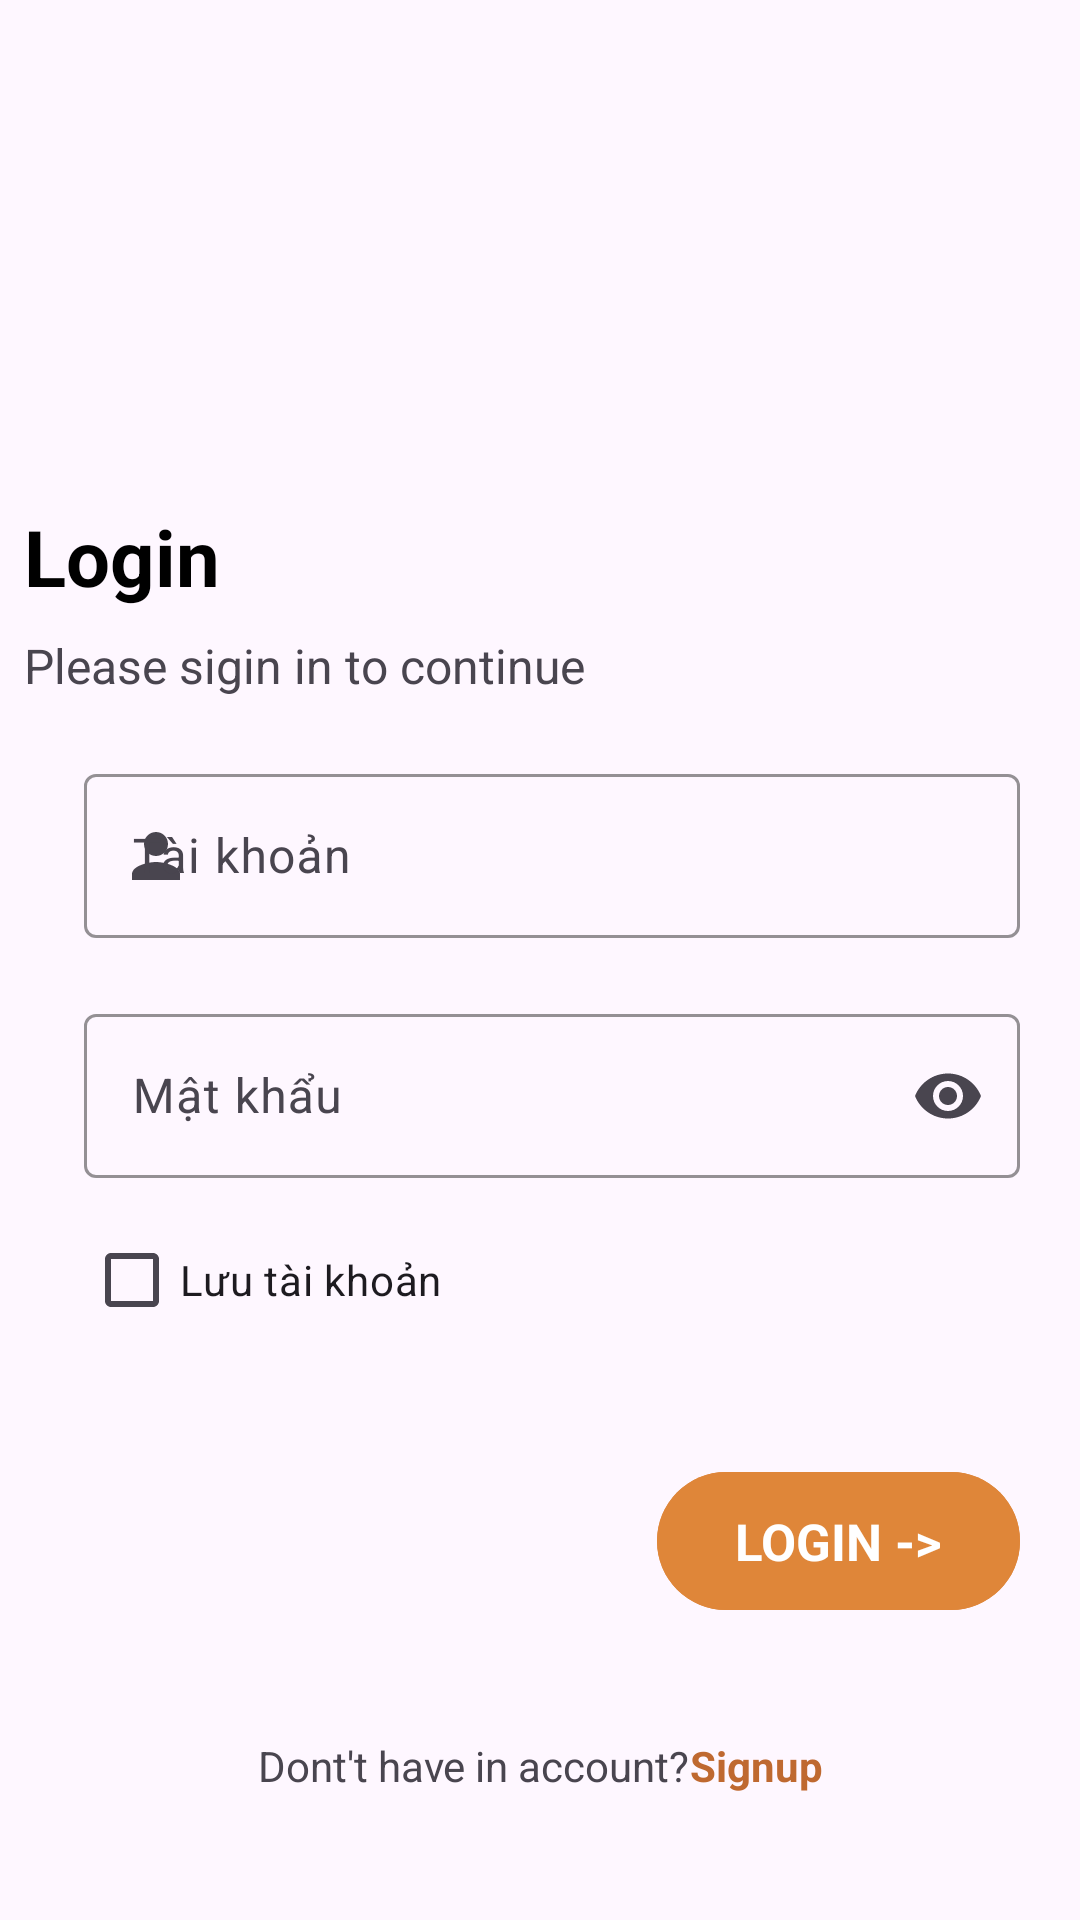

The Android layout XML behind this screen, and the referenced resources:
<!-- AndroidManifest.xml: application theme Theme.QuanlySukien -->
<!-- res/layout/activity_login.xml -->
<?xml version="1.0" encoding="utf-8"?>
<androidx.constraintlayout.widget.ConstraintLayout xmlns:android="http://schemas.android.com/apk/res/android"
    xmlns:app="http://schemas.android.com/apk/res-auto"
    xmlns:tools="http://schemas.android.com/tools"
    android:layout_width="match_parent"
    android:layout_height="match_parent"
    tools:context=".GiaoDien.Login_Activity">

    <LinearLayout
        android:id="@+id/linearLayout"
        android:layout_width="match_parent"
        android:layout_height="wrap_content"
        android:layout_marginStart="8dp"
        android:layout_marginTop="168dp"
        android:orientation="vertical"
        app:layout_constraintStart_toStartOf="parent"
        app:layout_constraintTop_toTopOf="parent">

        <TextView
            android:id="@+id/titile"
            android:layout_width="wrap_content"
            android:layout_height="wrap_content"
            android:text="Login"
            android:textColor="@color/black"
            android:textSize="26dp"
            android:textStyle="bold" />

        <TextView
            android:layout_width="wrap_content"
            android:layout_height="wrap_content"
            android:layout_marginTop="8dp"
            android:text="Please sigin in to continue"
            android:textSize="16dp" />

        <com.google.android.material.textfield.TextInputLayout
            android:layout_width="match_parent"
            android:layout_height="60dp"
            android:layout_marginLeft="20dp"
            android:layout_marginTop="20dp"
            android:layout_marginRight="20dp"
            android:hint="Tài khoản"
            app:boxStrokeColor="#BF6930"
            app:endIconMode="clear_text"
            app:helperTextTextColor="@color/black"
            app:startIconDrawable="@drawable/baseline_person_24">

            <com.google.android.material.textfield.TextInputEditText
                android:id="@+id/txt_username"
                android:layout_width="match_parent"
                android:layout_height="match_parent"
                android:maxLength="20" />
        </com.google.android.material.textfield.TextInputLayout>

        <com.google.android.material.textfield.TextInputLayout
            android:layout_width="match_parent"
            android:layout_height="60dp"
            android:layout_marginLeft="20dp"
            android:layout_marginTop="20dp"
            android:layout_marginRight="20dp"
            android:hint="Mật khẩu "
            app:boxStrokeColor="#BF6930"
            app:endIconMode="password_toggle"
            app:startIconDrawable="@drawable/baseline_vpn_key_24">

            <com.google.android.material.textfield.TextInputEditText
                android:id="@+id/txt_password"
                android:layout_width="match_parent"
                android:layout_height="match_parent"
                android:inputType="textPassword"
                android:maxLength="20" />
        </com.google.android.material.textfield.TextInputLayout>

        <CheckBox
            android:layout_marginTop="10dp"
            android:layout_marginLeft="20dp"
            android:id="@+id/savePasswordCheckBox"
            android:layout_width="wrap_content"
            android:layout_height="wrap_content"
            android:text="Lưu tài khoản"
            android:checked="false" />

        <TextView
            android:id="@+id/login"
            android:layout_width="wrap_content"
            android:layout_height="46dp"
            android:layout_gravity="right"
            android:layout_marginTop="40dp"
            android:layout_marginRight="20dp"
            android:background="@drawable/box_shadow"
            android:gravity="center"
            android:paddingLeft="26dp"
            android:paddingRight="26dp"
            android:text="LOGIN ->"
            android:textColor="@color/white"
            android:textSize="17dp"
            android:textStyle="bold" />


    </LinearLayout>

    <LinearLayout
        android:layout_width="wrap_content"
        android:layout_height="wrap_content"
        android:layout_gravity="center"
        android:orientation="horizontal"
        app:layout_constraintBottom_toBottomOf="parent"
        app:layout_constraintEnd_toEndOf="parent"
        app:layout_constraintStart_toStartOf="parent"
        app:layout_constraintTop_toBottomOf="@+id/linearLayout"
        tools:ignore="MissingConstraints">

        <TextView
            android:layout_width="wrap_content"
            android:layout_height="wrap_content"
            android:text="Dont't have in account?" />

        <TextView
            android:layout_width="wrap_content"
            android:layout_height="wrap_content"
            android:text="Signup"
            android:textColor="#BF6930"
            android:textStyle="bold" />
    </LinearLayout>


</androidx.constraintlayout.widget.ConstraintLayout>
<!-- resources referenced by this layout -->
<resources>
  <color name="black">#FF000000</color>
  <color name="white">#FFFFFFFF</color>
  <!-- drawable baseline_person_24 (drawable) -->
  <vector android:height="24dp" android:tint="#42B425"
      android:viewportHeight="24" android:viewportWidth="24"
      android:width="24dp" xmlns:android="http://schemas.android.com/apk/res/android">
      <path android:fillColor="@android:color/white" android:pathData="M12,12c2.21,0 4,-1.79 4,-4s-1.79,-4 -4,-4 -4,1.79 -4,4 1.79,4 4,4zM12,14c-2.67,0 -8,1.34 -8,4v2h16v-2c0,-2.66 -5.33,-4 -8,-4z"/>
  </vector>
  <!-- drawable box_shadow (drawable) -->
  <layer-list xmlns:android="http://schemas.android.com/apk/res/android">
      <item>
          <shape android:shape="rectangle">
              <solid android:color="#DF8639" />
              <corners android:radius="28dp" />
          </shape>
      </item>
      <item>
          <shape android:shape="rectangle">
              <gradient
                  android:startColor="#DF8639"
                  android:endColor="#DF8639"
              android:angle="90" />
              <corners android:radius="28dp" />
          </shape>
      </item>
  </layer-list>
  <style name="Theme.QuanlySukien" parent="Base.Theme.QuanlySukien" />
  <style name="Base.Theme.QuanlySukien" parent="Theme.Material3.DayNight.NoActionBar">
          
          
      </style>
</resources>
